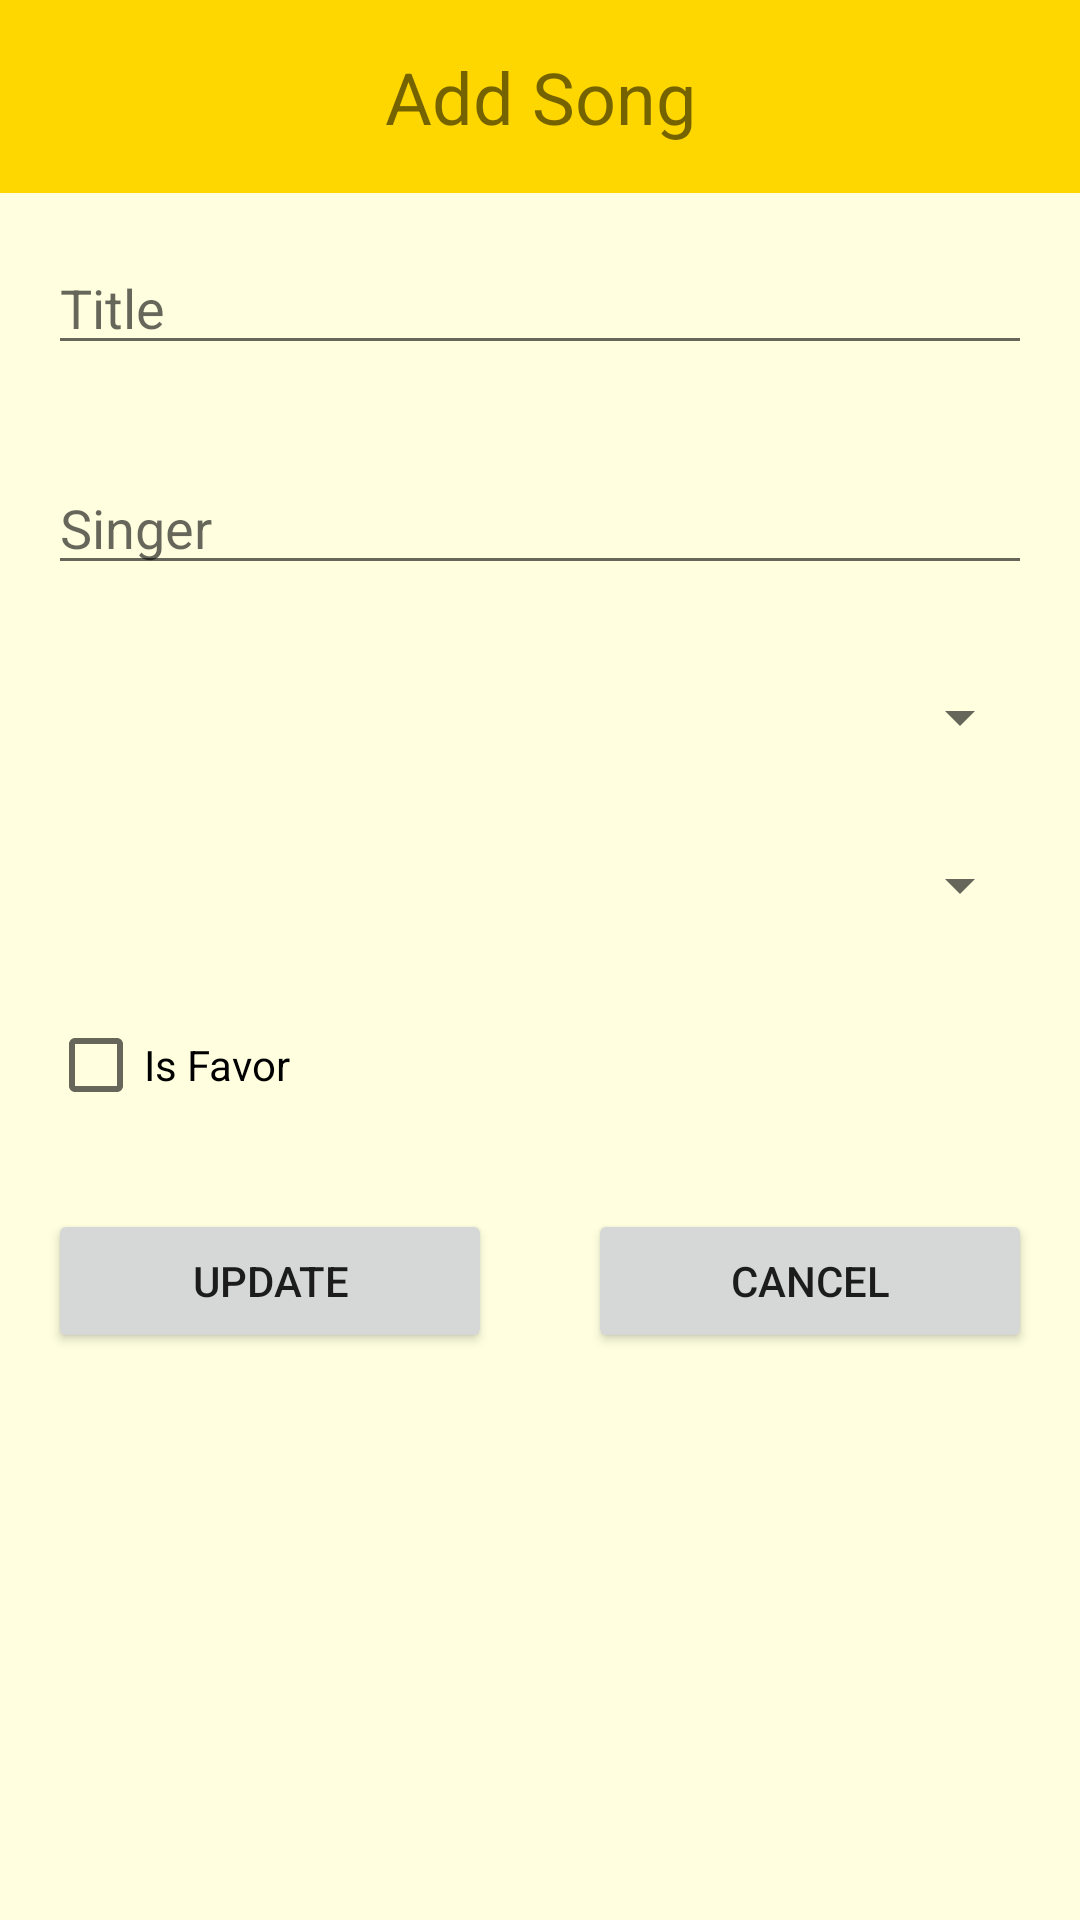

Android layout source for this screen:
<!-- AndroidManifest.xml: application theme Theme.SongDemo -->
<!-- res/layout/activity_add.xml -->
<?xml version="1.0" encoding="utf-8"?>
<LinearLayout xmlns:android="http://schemas.android.com/apk/res/android"
    android:layout_width="match_parent"
    android:layout_height="match_parent"
    android:orientation="vertical"
    android:background="#FFFFE0">

    <TextView
        android:layout_width="match_parent"
        android:layout_height="wrap_content"
        android:text="Add Song"
        android:textSize="24sp"
        android:gravity="center"
        android:padding="16dp"
        android:background="#FFD700"/>

    <EditText
        android:id="@+id/editTextTitle"
        android:layout_width="match_parent"
        android:layout_height="wrap_content"
        android:hint="Title"
        android:layout_margin="16dp"/>

    <EditText
        android:id="@+id/editTextSinger"
        android:layout_width="match_parent"
        android:layout_height="wrap_content"
        android:hint="Singer"
        android:layout_margin="16dp"/>

    <Spinner
        android:id="@+id/spinnerAlbum"
        android:layout_width="match_parent"
        android:layout_height="wrap_content"
        android:layout_margin="16dp"
        android:hint="Select Album"/>

    <Spinner
        android:id="@+id/spinnerCategory"
        android:layout_width="match_parent"
        android:layout_height="wrap_content"
        android:layout_margin="16dp"
        android:hint="Select Category"/>

    <CheckBox
        android:id="@+id/checkBoxIsFavor"
        android:layout_width="wrap_content"
        android:layout_height="wrap_content"
        android:text="Is Favor"
        android:layout_margin="16dp"/>

    <LinearLayout
        android:weightSum="2"
        android:layout_width="match_parent"
        android:layout_height="wrap_content"
        android:orientation="horizontal">

        <Button
            android:layout_weight="1"
            android:id="@+id/buttonUpdate"
            android:layout_width="wrap_content"
            android:layout_height="wrap_content"
            android:text="Update"
            android:layout_margin="16dp"/>

        <Button
            android:layout_weight="1"
            android:id="@+id/buttonCancel"
            android:layout_width="wrap_content"
            android:layout_height="wrap_content"
            android:text="Cancel"
            android:layout_margin="16dp"/>
    </LinearLayout>

</LinearLayout>
<!-- resources referenced by this layout -->
<resources>
  <style name="Theme.SongDemo" parent="Theme.AppCompat.DayNight.DarkActionBar">
          
          <item name="colorPrimary">@color/purple_500</item>
          <item name="colorPrimaryVariant">@color/purple_700</item>
          <item name="colorOnPrimary">@color/white</item>
          
          <item name="colorSecondary">@color/teal_200</item>
          <item name="colorSecondaryVariant">@color/teal_700</item>
          <item name="colorOnSecondary">@color/black</item>
          
          <item name="android:statusBarColor">?attr/colorPrimaryVariant</item>
          
      </style>
  <!-- not gathered from this repository: default colours our renderer supplied (Android Studio template values) -->
  <color name="purple_500">#FF6200EE</color>
  <color name="purple_700">#FF3700B3</color>
  <color name="teal_200">#FF03DAC5</color>
  <color name="teal_700">#FF018786</color>
  <color name="black">#FF000000</color>
  <color name="white">#FFFFFFFF</color>
</resources>
